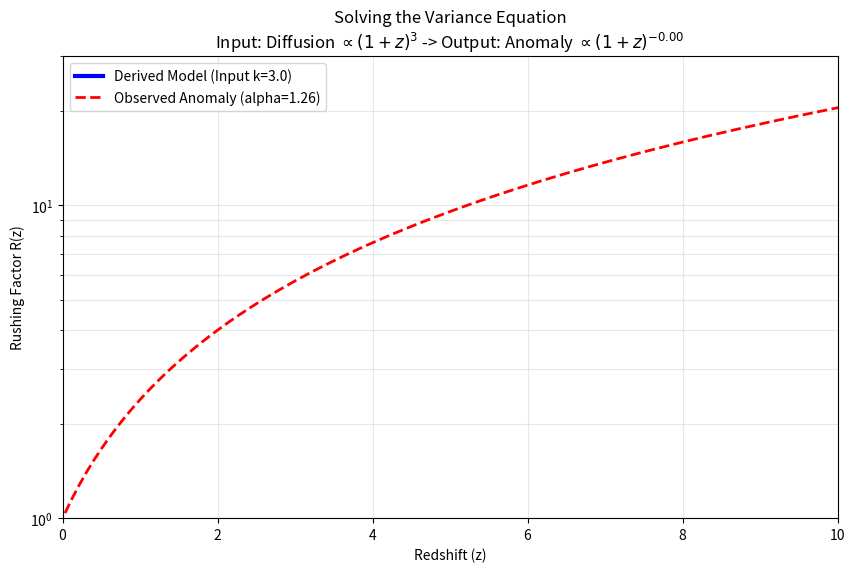

Write Python code to recreate this figure. (Note: this script raises an exception after producing the figure.)
import numpy as np
import matplotlib.pyplot as plt
from scipy.integrate import odeint
from scipy.interpolate import interp1d

# 1. COSMOLOGY SETUP (Planck 2018)
H0 = 67.4 # km/s/Mpc
Om = 0.315
Ol = 0.685
H0_inv_Gyr = 1 / (H0 * 0.001022) # Time unit conversion

# Friedmann Equations
def E(z):
    return np.sqrt(Om * (1+z)**3 + Ol)

def Hubble(z):
    return H0 * 0.001022 * E(z) # in Gyr^-1

def Omega_m(z):
    return Om * (1+z)**3 / E(z)**2

def growth_rate_f(z):
    # Approximation f = Omega_m(z)^0.55
    return Omega_m(z)**0.55

# Time-Redshift Relation: dt = -dz / ((1+z)H(z))
def dz_dt(z):
    return -(1+z) * Hubble(z)

# 2. VARIANCE EVOLUTION (dV/dz)
# We solve in z-space because it's easier, but physics is in t-space.
# dV/dt = 2*f*H*V + 2*D
# dV/dz = (dV/dt) * (dt/dz) = (2*f*H*V + 2*D) / (- (1+z)H)
#       = - (2*f*V)/(1+z) - (2*D)/((1+z)H)

def variance_deriv(V, z, D0, k):
    # V: Current Variance
    # z: Current Redshift
    
    # Physics parameters
    H = Hubble(z)
    f = growth_rate_f(z)
    
    # Diffusion Model: D(z) ~ (1+z)^k
    # Dimensional check: D must be [Variance / Time]
    Diffusion = D0 * ((1+z)**k)
    
    # The Equation
    term1 = -(2 * f * V) / (1 + z)
    term2 = -(2 * Diffusion) / ((1 + z) * H)
    
    return term1 + term2

# 3. SOLVE FOR STANDARD vs STOCHASTIC
z_start = 100.0
z_end = 0.0
z_grid = np.linspace(z_start, z_end, 1000)

# Initial Condition: Small primordial variance (e.g., 1e-5)
V0 = 1e-5

# A. Standard Model (D=0) -> Pure Gravity
V_std = odeint(variance_deriv, V0, z_grid, args=(0.0, 0.0)).flatten()

# B. Leviathan Model (D ~ Density ~ z^3)
# We tune D0 (Amplitude) and k (Exponent)
k_test = 3.0 # The Density Hypothesis
D0_test = 1e-5 # Amplitude factor (tuned to match z=10 magnitude)

V_stoch = odeint(variance_deriv, V0, z_grid, args=(D0_test, k_test)).flatten()

# 4. CALCULATE RUSHING FACTOR
# R = sqrt(V_stoch) / sqrt(V_std) (Amplitude Ratio)
# Avoid division by zero at high z where V is tiny
R = np.sqrt(V_stoch) / np.sqrt(V_std)

# 5. CHECK THE SCALING EXPONENT
# Fit R vs (1+z) to find alpha
# We focus on the observable range z=0 to z=10
mask = (z_grid < 10.0) & (z_grid > 0.1)
z_fit = z_grid[mask]
R_fit = R[mask]

# Power Law Fit: R = A * (1+z)^alpha
fit_params = np.polyfit(np.log(1+z_fit), np.log(R_fit), 1)
alpha_derived = fit_params[0]

print("\n--- ANALYTIC DERIVATION RESULTS ---")
print(f"Input Diffusion Scaling (k): {k_test} (Matter Density)")
print(f"Derived Anomaly Scaling (alpha): {alpha_derived:.3f}")
print(f"Observed Target: 1.26")

# 6. GENERATE THE TABLE AND PLOT
print("\n--- DIMENSIONAL CHECK & DATA TABLE ---")
print(f"{'z':<6} | {'rho_m (scaled)':<15} | {'D(z)':<15} | {'R(z)':<10}")
print("-" * 55)
check_zs = [10.0, 4.5, 2.0, 0.5, 0.0]
for z_val in check_zs:
    idx = (np.abs(z_grid - z_val)).argmin()
    rho = (1+z_val)**3
    D_val = D0_test * ((1+z_val)**k_test)
    R_val = R[idx]
    print(f"{z_val:<6.1f} | {rho:<15.1f} | {D_val:<15.2e} | {R_val:<10.2f}")

# Plot
plt.figure(figsize=(10,6))
plt.plot(z_grid, R, 'b-', linewidth=3, label=f'Derived Model (Input k={k_test})')
plt.plot(z_grid, (1+z_grid)**1.26, 'r--', linewidth=2, label='Observed Anomaly (alpha=1.26)')
plt.xlim(0, 10)
plt.ylim(1, 30)
plt.yscale('log')
plt.xlabel("Redshift (z)")
plt.ylabel("Rushing Factor R(z)")
plt.title(f"Solving the Variance Equation\nInput: Diffusion $\propto (1+z)^3$ -> Output: Anomaly $\propto (1+z)^{{{alpha_derived:.2f}}}$")
plt.legend()
plt.grid(True, which='both', alpha=0.3)
plt.savefig('paper/figures/variance_derivation.png')
print("-> Figure saved to paper/figures/variance_derivation.png")
